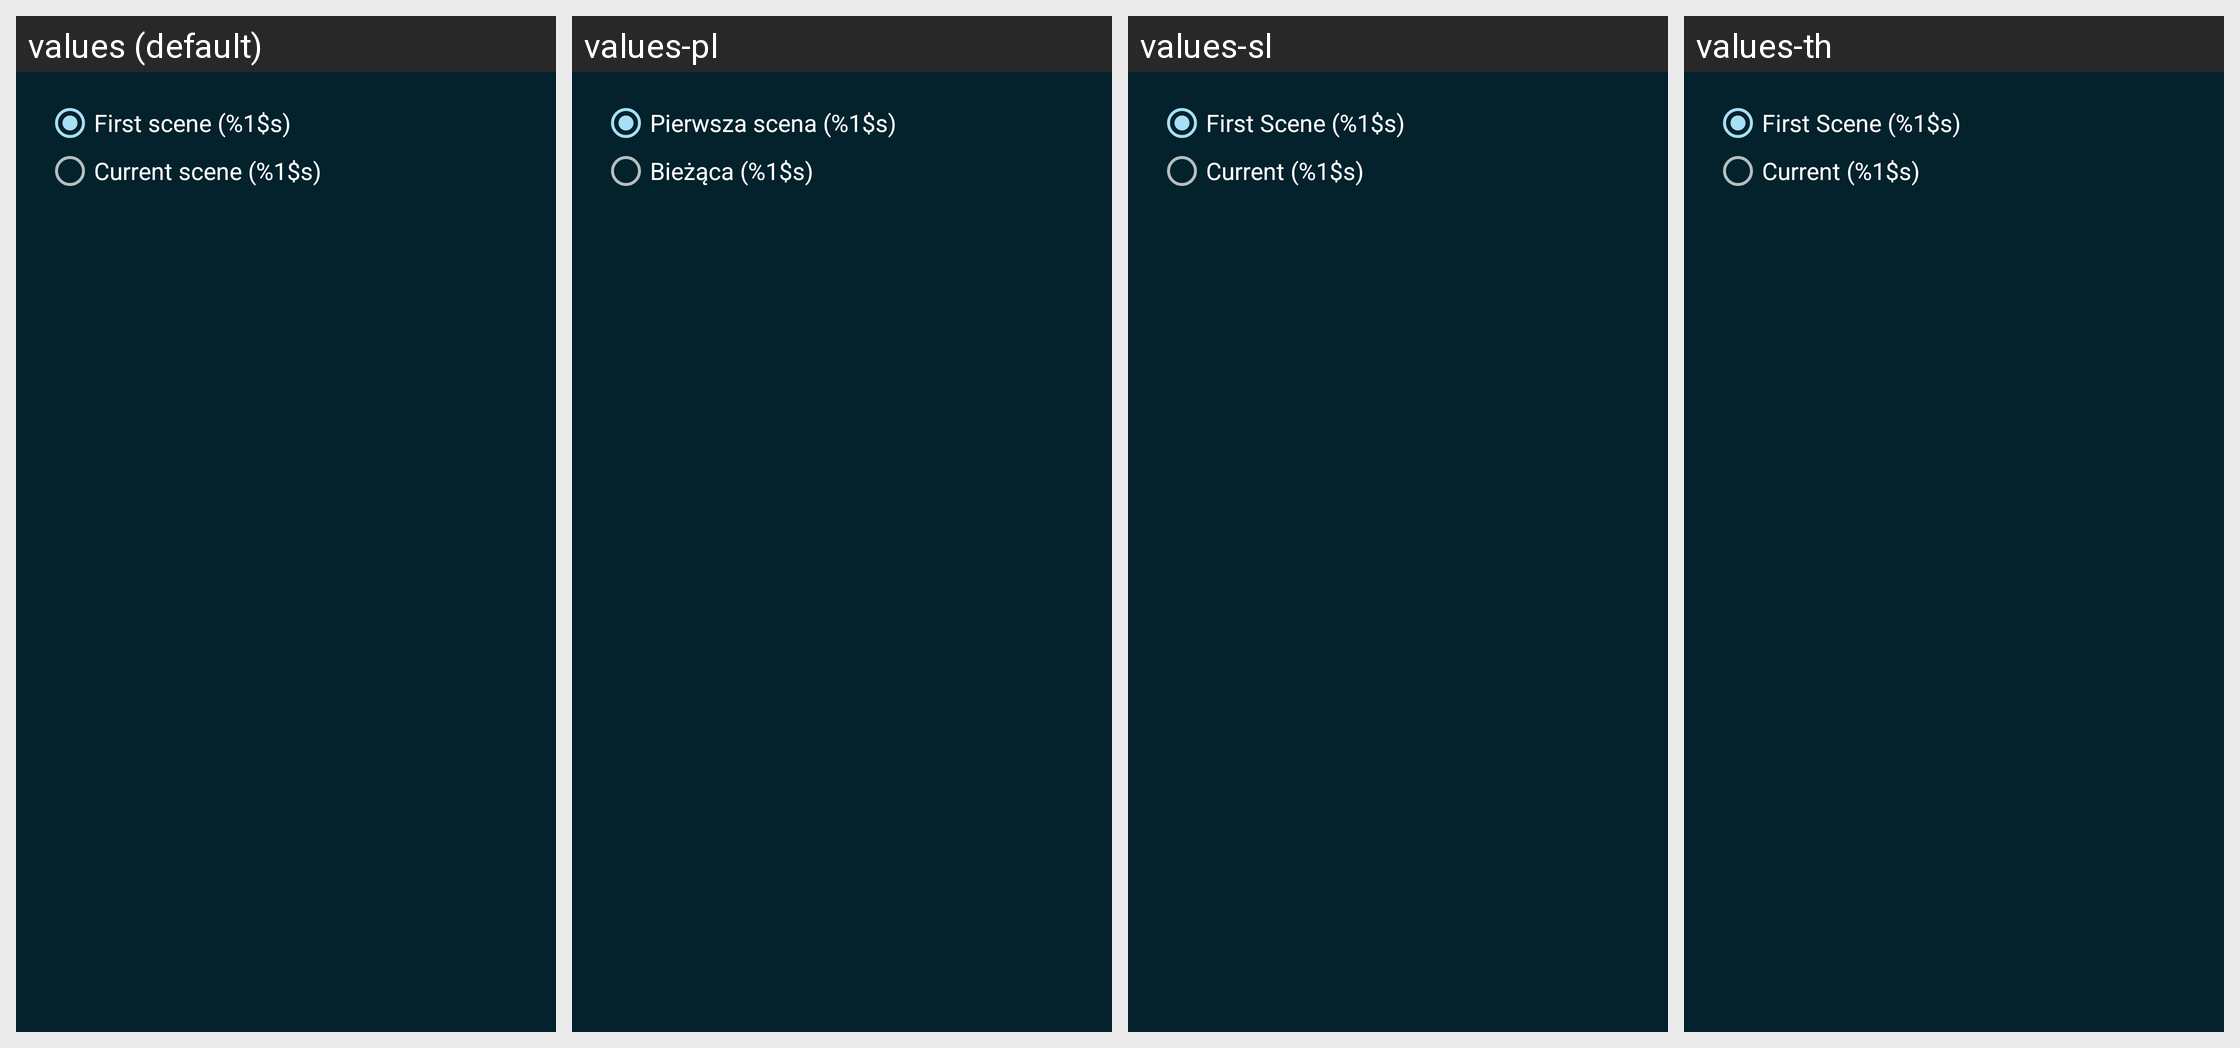

The Android screen above is rendered under several locales of the same app. Produce the string resources it draws, with the default and per-locale values.
Android screen res/layout/dialog_play_scene.xml rendered under 4 locales, left to right: values (default), values-pl, values-sl, values-th. Device: Nexus 5 (rendered at 1080×1920; each locale shown at half size, 540×960, under a caption strip naming it); theme Catroid.
Other locales in the repository, not shown: values-ar, values-az, values-bg, values-bs, values-ca, values-cs, values-da, values-de, values-el, values-en-rAU, values-en-rCA, values-en-rGB, values-es, values-fa, values-fr, values-gl, values-gu, values-hi, values-hr, values-hu, values-in, values-it, values-iw, values-ja, values-kk, values-kn, values-ko, values-lt, values-mk, values-ml, values-ms, values-nl, values-no, values-pt, values-pt-rBR, values-ro, values-ru, values-sd, values-sk, values-sq, values-sr-rCS, values-sr-rSP, values-sv, values-sw, values-ta, values-te, values-tr, values-ur, values-vi, values-zh-rCN, values-zh-rTW.
Strings drawn on this screen, with the default value and each locale's value (text and hints the layout hard-codes, and strings that could not be matched under every locale, appear in the picture but are not listed):

play_scene_dialog_default
  values: First scene (%1$s)
  values-pl: Pierwsza scena (%1$s)
  values-sl: First Scene (%1$s)
  values-th: First Scene (%1$s)

play_scene_dialog_current
  values: Current scene (%1$s)
  values-pl: Bieżąca (%1$s)
  values-sl: Current (%1$s)
  values-th: Current (%1$s)
